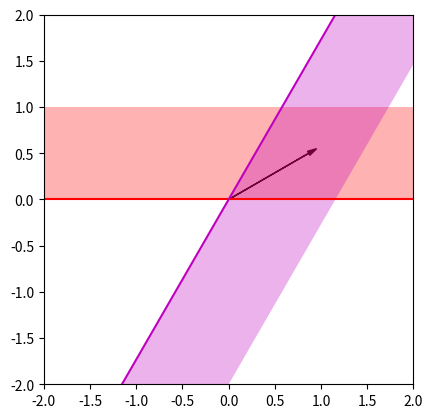

Reproduce this figure in Python.
import numpy as np
import matplotlib.pyplot as plt
from scipy import interpolate
from matplotlib import collections  as mc
import matplotlib.patches as mpatches

heading_angle = np.deg2rad(390.0)

gamma = np.deg2rad(30)

x = 0.0
y = 0.0

dx = np.cos(heading_angle)
dy = np.sin(heading_angle)

x_head = x + dx
y_head = y + dy

x_vals = np.linspace(-5, 5, 50)

a1_neg = np.sin(heading_angle - gamma)
a1_pos = np.sin(heading_angle + gamma)
a2_neg = - np.cos(heading_angle - gamma)
a2_pos = - np.cos(heading_angle + gamma)

b_neg = - a1_neg * x - a2_neg * y
b_pos = a1_pos * x + a2_pos * y

y_vals_1 = (b_neg - a1_neg * x_vals)/a2_neg
y_vals_2 = (b_pos - a1_pos * x_vals)/a2_pos

# a_1_neg * path_pos.point_2d[0] + a_2_neg * path_pos.point_2d[1] <= b_neg
# a_1_pos * path_pos.point_2d[0] + a_2_pos * path_pos.point_2d[1] >= b_pos

# double a_1_neg = sin(psi - gamma_)
# double a_2_neg = - cos(psi - gamma_)
# double b_neg = - a_1_neg * x_c - a_2_neg * y_c

# double a_1_pos = sin(psi + gamma_)
# double a_2_pos = - cos(psi + gamma_)
# double b_pos = a_1_pos * x_c + a_2_pos * y_c

plt.arrow(x, y, dx, dy, head_width=0.05, head_length=0.1, fc='black', ec='black')
plt.plot(x_vals, y_vals_1, 'r')
plt.plot(x_vals, y_vals_2, 'm')

ax = plt.gca()

plot_limit = 2
    
ax.fill([x_vals[-1], x_vals[0], x_vals[0] - a1_neg, x_vals[-1] - a1_neg], [y_vals_1[-1], y_vals_1[0], y_vals_1[0] - a2_neg, y_vals_1[-1] - a2_neg], 'r', alpha=0.3)
ax.fill([x_vals[-1], x_vals[0], x_vals[0] + a1_pos, x_vals[-1] + a1_pos], [y_vals_2[-1], y_vals_2[0], y_vals_2[0] + a2_pos, y_vals_2[-1] + a2_pos], 'm', alpha=0.3)

ax.set_aspect('equal', 'box')
plt.xlim(-2, 2)
plt.ylim(-2, 2)
plt.show()